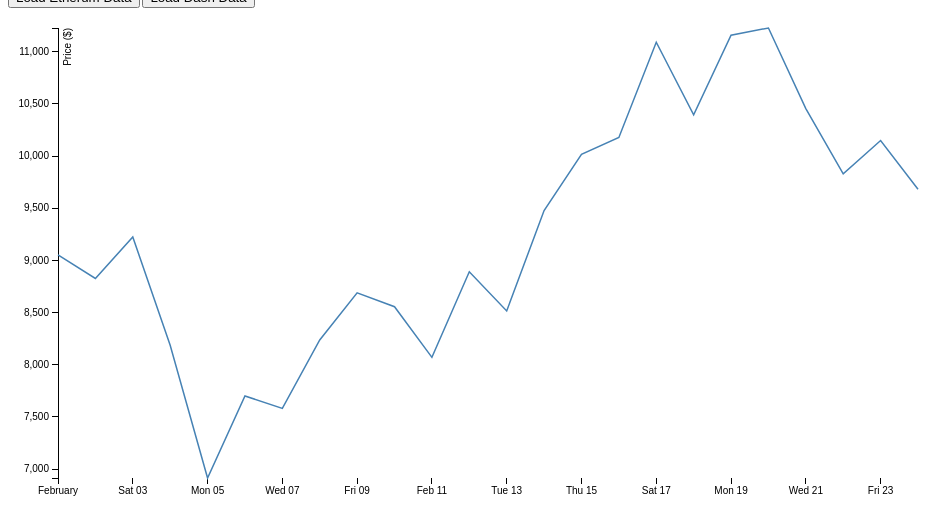
D3 v3 page, settled after 360 driven frames (6 s of simulated time); the page loaded 1 data file(s).



    var margin = {top: 20, right: 50, bottom: 30, left: 50},
        width = 960 - margin.left - margin.right,
        height = 500 - margin.top - margin.bottom;

    var parseDate = d3.time.format("%Y-%m-%d").parse,
        bisectDate = d3.bisector(function(d) { return d.date; }).left,
        formatValue = d3.format(",.2f"),
        formatCurrency = function(d) { return "$" + formatValue(d); };

    var x = d3.time.scale()
        .range([0, width]);

    var y = d3.scale.linear()
        .range([height, 0]);

    var xAxis = d3.svg.axis()
        .scale(x)
        .orient("bottom");

    var yAxis = d3.svg.axis()
        .scale(y)
        .orient("left");

    var line = d3.svg.line()
        .x(function(d) { return x(d.date); })
        .y(function(d) { return y(d.close); });

    var svg = d3.select("body").append("svg")
        .attr("width", width + margin.left + margin.right)
        .attr("height", height + margin.top + margin.bottom)
        .append("g")
        .attr("transform", "translate(" + margin.left + "," + margin.top + ")");

    d3.json("bcdata2.json", function(error, jsondata){
        if(error) throw error;
        var data = [];

        for (const date in jsondata)
        {
            if (jsondata.hasOwnProperty(date))
            {
                console.log(date + " " + jsondata[date]);
                var next = new Object();
                next.date = date;
                next.close = jsondata[date];
                data.push(next);
            }
        }
        console.log(data);

        data.forEach(function(d) {
            d.date = parseDate(d.date);
            d.close = +d.close;
        });

        data.sort(function(a, b) {
            return a.date - b.date;
        });

        x.domain([data[0].date, data[data.length - 1].date]);
        y.domain(d3.extent(data, function(d) { return d.close; }));

        svg.append("g")
            .attr("class", "x axis")
            .attr("transform", "translate(0," + height + ")")
            .call(xAxis);

        svg.append("g")
            .attr("class", "y axis")
            .call(yAxis)
            .append("text")
            .attr("transform", "rotate(-90)")
            .attr("y", 6)
            .attr("dy", ".71em")
            .style("text-anchor", "end")
            .text("Price ($)");

        svg.append("path")
            .datum(data)
            .attr("class", "line")
            .attr("d", line);

        var focus = svg.append("g")
            .attr("class", "focus")
            .style("display", "none");

        focus.append("circle")
            .attr("r", 4.5);

        focus.append("text")
            .attr("x", 9)
            .attr("dy", ".35em");

        svg.append("rect")
            .attr("class", "overlay")
            .attr("width", width)
            .attr("height", height)
            .on("mouseover", function() { focus.style("display", null); })
            .on("mouseout", function() { focus.style("display", "none"); })
            .on("mousemove", mousemove);

        function mousemove() {
            var x0 = x.invert(d3.mouse(this)[0]),
                i = bisectDate(data, x0, 1),
                d0 = data[i - 1],
                d1 = data[i],
                d = x0 - d0.date > d1.date - x0 ? d1 : d0;
            focus.attr("transform", "translate(" + x(d.date) + "," + y(d.close) + ")");
            focus.select("text").text(formatCurrency(d.close));
        }
    })

    function etherum(){
    d3.json("ethdata.json", function(error, jsondata){
        if(error) throw error;
        var data = [];

        for (const date in jsondata)
        {
            if (jsondata.hasOwnProperty(date))
            {
                console.log(date + " " + jsondata[date]);
                var next = new Object();
                next.date = date;
                next.close = jsondata[date];
                data.push(next);
            }
        }
        console.log(data);

        data.forEach(function(d) {
            d.date = parseDate(d.date);
            d.close = +d.close;
        });

        data.sort(function(a, b) {
            return a.date - b.date;
        });

        x.domain([data[0].date, data[data.length - 1].date]);
        y.domain(d3.extent(data, function(d) { return d.close; }));

        svg.append("g")
            .attr("class", "x axis")
            .attr("transform", "translate(0," + height + ")")
            .call(xAxis);

        svg.append("g")
            .attr("class", "y axis")
            .call(yAxis)
            .append("text")
            .attr("transform", "rotate(-90)")
            .attr("y", 6)
            .attr("dy", ".71em")
            .style("text-anchor", "end")
            .text("Price ($)");

        svg.append("path")
            .datum(data)
            .attr("class", "line2")
            .attr("d", line);

        var focus = svg.append("g")
            .attr("class", "focus")
            .style("display", "none");

        focus.append("circle")
            .attr("r", 4.5);

        focus.append("text")
            .attr("x", 9)
            .attr("dy", ".35em");

        svg.append("rect")
            .attr("class", "overlay")
            .attr("width", width)
            .attr("height", height)
            .on("mouseover", function() { focus.style("display", null); })
            .on("mouseout", function() { focus.style("display", "none"); })
            .on("mousemove", mousemove);

        function mousemove() {
            var x0 = x.invert(d3.mouse(this)[0]),
                i = bisectDate(data, x0, 1),
                d0 = data[i - 1],
                d1 = data[i],
                d = x0 - d0.date > d1.date - x0 ? d1 : d0;
            focus.attr("transform", "translate(" + x(d.date) + "," + y(d.close) + ")");
            focus.select("text").text(formatCurrency(d.close));
        }
    })}

    function dash(){
        d3.json("dashdata.json", function(error, jsondata){
        if(error) throw error;
        var data = [];

        for (const date in jsondata)
        {
            if (jsondata.hasOwnProperty(date))
            {
                console.log(date + " " + jsondata[date]);
                var next = new Object();
                next.date = date;
                next.close = jsondata[date];
                data.push(next);
            }
        }
        console.log(data);

        data.forEach(function(d) {
            d.date = parseDate(d.date);
            d.close = +d.close;
        });

        data.sort(function(a, b) {
            return a.date - b.date;
        });

        x.domain([data[0].date, data[data.length - 1].date]);
        y.domain(d3.extent(data, function(d) { return d.close; }));

        svg.append("g")
            .attr("class", "x axis")
            .attr("transform", "translate(0," + height + ")")
            .call(xAxis);

        svg.append("g")
            .attr("class", "y axis")
            .call(yAxis)
            .append("text")
            .attr("transform", "rotate(-90)")
            .attr("y", 6)
            .attr("dy", ".71em")
            .style("text-anchor", "end")
            .text("Price ($)");

        svg.append("path")
            .datum(data)
            .attr("class", "line2")
            .attr("d", line);

        var focus = svg.append("g")
            .attr("class", "focus")
            .style("display", "none");

        focus.append("circle")
            .attr("r", 4.5);

        focus.append("text")
            .attr("x", 9)
            .attr("dy", ".35em");

        svg.append("rect")
            .attr("class", "overlay")
            .attr("width", width)
            .attr("height", height)
            .on("mouseover", function() { focus.style("display", null); })
            .on("mouseout", function() { focus.style("display", "none"); })
            .on("mousemove", mousemove);

        function mousemove() {
            var x0 = x.invert(d3.mouse(this)[0]),
                i = bisectDate(data, x0, 1),
                d0 = data[i - 1],
                d1 = data[i],
                d = x0 - d0.date > d1.date - x0 ? d1 : d0;
            focus.attr("transform", "translate(" + x(d.date) + "," + y(d.close) + ")");
            focus.select("text").text(formatCurrency(d.close));
        }
    })};




### data: bcdata2.json
{
 "2018-02-01": 9053.0,
 "2018-02-02": 8828.0,
 "2018-02-03": 9224.0,
 "2018-02-04": 8187.0,
 "2018-02-05": 6914.0,
 "2018-02-06": 7700.0,
 "2018-02-07": 7582.0,
 "2018-02-08": 8237.0,
 "2018-02-09": 8690.0,
 "2018-02-10": 8557.0,
 "2018-02-11": 8071.0,
 "2018-02-12": 8891.0,
 "2018-02-13": 8516.0,
 "2018-02-14": 9478.0,
 "2018-02-15": 10016.0,
 "2018-02-16": 10179.0,
 "2018-02-17": 11092.0,
 "2018-02-18": 10397.0,
 "2018-02-19": 11160.0,
 "2018-02-20": 11228.0,
 "2018-02-21": 10456.0,
 "2018-02-22": 9830.0,
 "2018-02-23": 10149.0,
 "2018-02-24": 9682.0
}